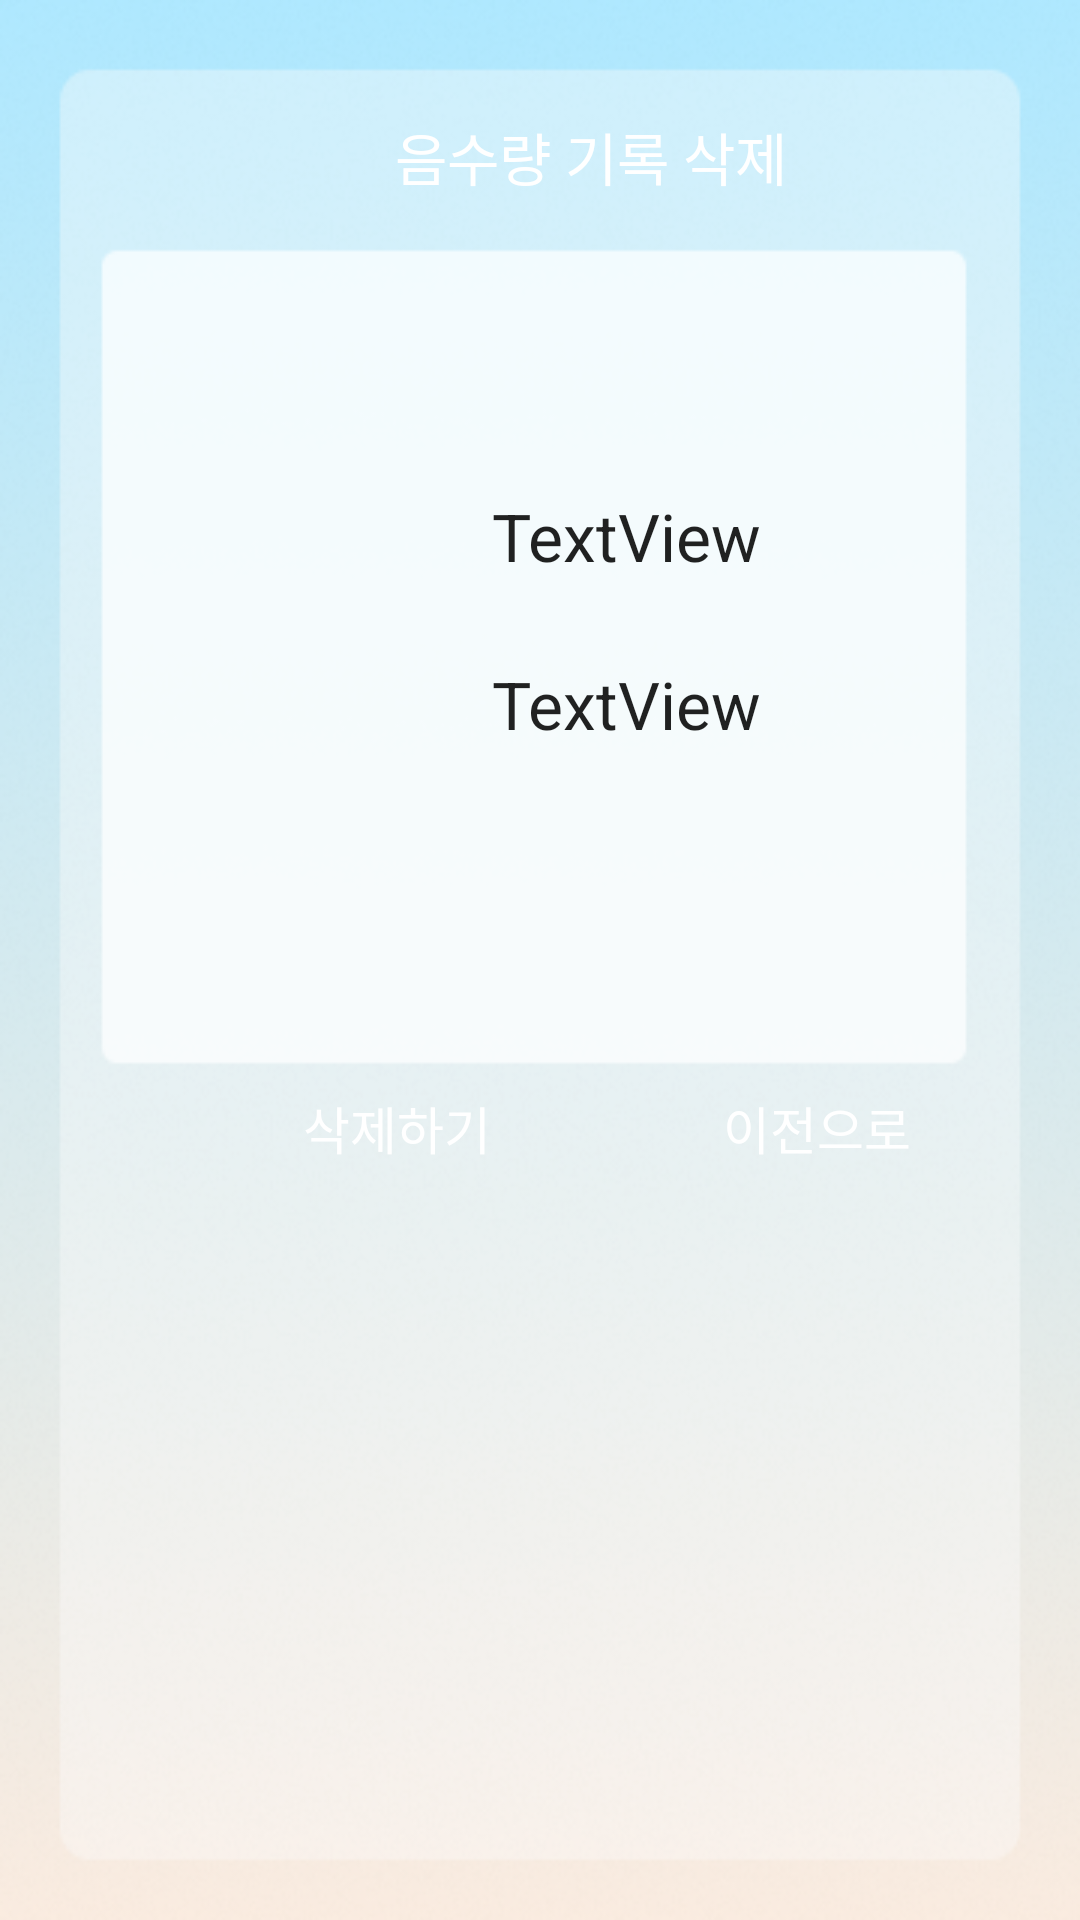

Reconstruct the res/layout file that produces this screen, plus the resources it refers to.
<!-- AndroidManifest.xml: application theme Theme.Guru2 -->
<!-- res/layout/activity_water_delete.xml -->
<?xml version="1.0" encoding="utf-8"?>
<androidx.constraintlayout.widget.ConstraintLayout xmlns:android="http://schemas.android.com/apk/res/android"
    xmlns:app="http://schemas.android.com/apk/res-auto"
    xmlns:tools="http://schemas.android.com/tools"
    android:layout_width="match_parent"
    android:layout_height="match_parent"
    tools:context=".WaterDelete"
    android:background="@drawable/watercheck_bg">

    <TextView
        android:id="@+id/watertext"
        android:layout_width="wrap_content"
        android:layout_height="wrap_content"
        android:layout_marginStart="124dp"
        android:layout_marginTop="35dp"
        android:text=" 음수량 기록 삭제 "
        android:background="@drawable/buttons"
        android:padding="3dp"
        android:textColor="#FFFFFF"
        android:textAppearance="@style/TextAppearance.AppCompat.Large"
        android:textSize="19sp"
        app:layout_constraintLeft_toLeftOf="parent"
        app:layout_constraintStart_toStartOf="parent"
        app:layout_constraintTop_toTopOf="parent" />

    <Button
        android:id="@+id/deletebutton"
        android:layout_width="97dp"
        android:layout_height="42dp"
        android:layout_marginStart="84dp"
        android:layout_marginTop="355dp"
        android:background="@drawable/buttons"
        android:textColor="#FFFFFF"
        android:text="삭제하기"
        android:textSize="17sp"
        app:layout_constraintLeft_toLeftOf="parent"
        app:layout_constraintStart_toStartOf="parent"
        app:layout_constraintTop_toTopOf="parent" />

    <Button
        android:id="@+id/backbutton"
        android:layout_width="97dp"
        android:layout_height="42dp"
        android:layout_marginStart="224dp"
        android:layout_marginTop="355dp"
        android:background="@drawable/buttons"
        android:textColor="#FFFFFF"
        android:text="이전으로"
        android:textSize="17sp"
        app:layout_constraintLeft_toLeftOf="parent"
        app:layout_constraintStart_toStartOf="parent"
        app:layout_constraintTop_toTopOf="parent" />

    <TextView
        android:id="@+id/deletedate"
        android:layout_width="wrap_content"
        android:layout_height="wrap_content"
        android:layout_marginStart="164dp"
        android:layout_marginTop="220dp"
        android:text="TextView"
        android:textAppearance="@style/TextAppearance.AppCompat.Large"
        app:layout_constraintLeft_toLeftOf="parent"
        app:layout_constraintStart_toStartOf="parent"
        app:layout_constraintTop_toTopOf="parent" />

    <TextView
        android:id="@+id/deleteml"
        android:layout_width="wrap_content"
        android:layout_height="wrap_content"
        android:layout_marginStart="164dp"
        android:layout_marginTop="164dp"
        android:text="TextView"
        android:textAppearance="@style/TextAppearance.AppCompat.Large"
        app:layout_constraintLeft_toLeftOf="parent"
        app:layout_constraintStart_toStartOf="parent"
        app:layout_constraintTop_toTopOf="parent" />


</androidx.constraintlayout.widget.ConstraintLayout>
<!-- resources referenced by this layout -->
<resources>
  <!-- drawable watercheck_bg: png bitmap (drawable, 173377 bytes) -->
  <style name="Theme.Guru2" parent="Theme.AppCompat.Light.DarkActionBar">
          
          <item name="colorPrimary">@color/main_blue</item>
          <item name="colorPrimaryVariant">@color/main_orange</item>
          <item name="colorOnPrimary">@color/white</item>
          
          <item name="colorSecondary">@color/teal_200</item>
          <item name="colorSecondaryVariant">@color/teal_700</item>
          <item name="colorOnSecondary">@color/black</item>
          
          <item name="android:statusBarColor" tools:targetApi="l">?attr/colorPrimaryVariant</item>
          
      </style>
  <color name="main_blue">#8DE4FF</color>
  <color name="main_orange">#F8DECE</color>
  <color name="white">#FFFFFFFF</color>
  <color name="teal_200">#FF03DAC5</color>
  <color name="teal_700">#FF018786</color>
  <color name="black">#FF000000</color>
</resources>
